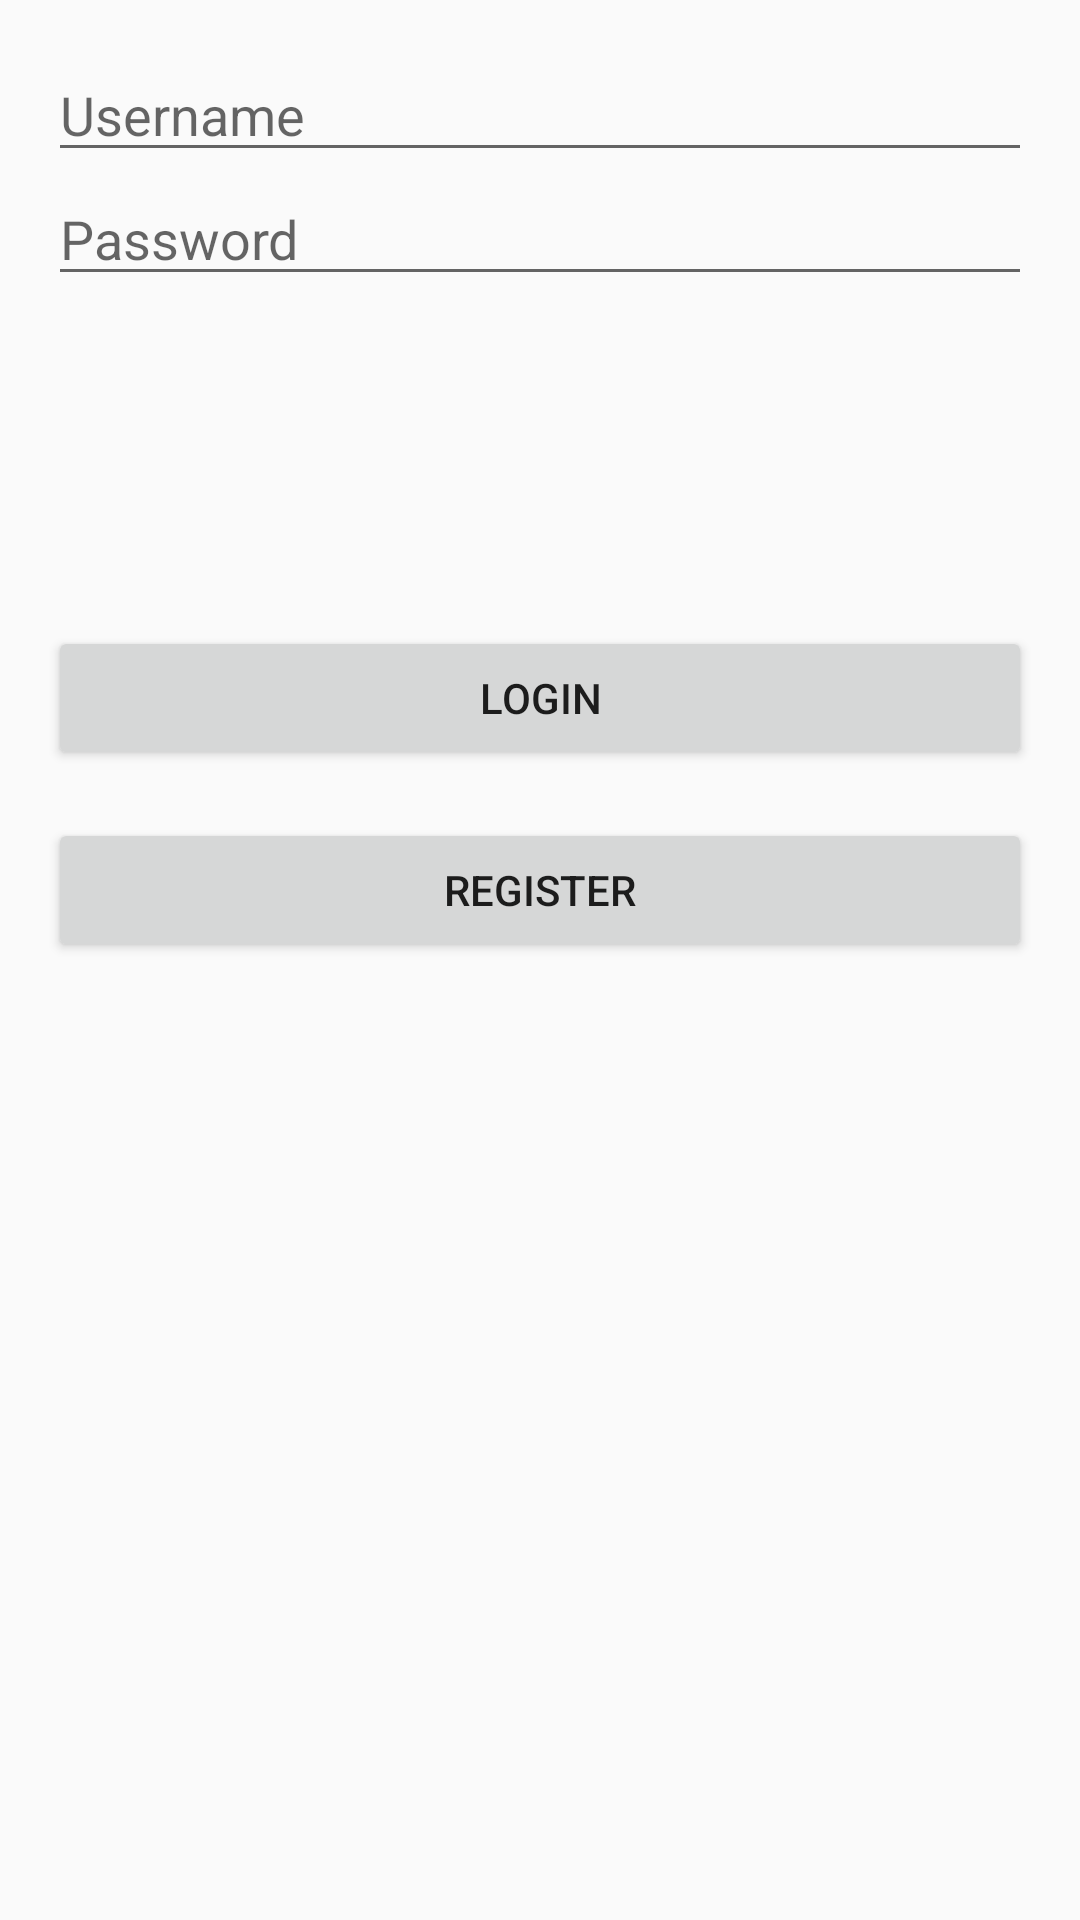

Produce the Android XML layout that renders to this screen, including the resource entries it uses.
<!-- AndroidManifest.xml: application theme AppTheme -->
<!-- res/layout/activity_login.xml -->
<RelativeLayout xmlns:android="http://schemas.android.com/apk/res/android"
                xmlns:tools="http://schemas.android.com/tools"
                android:layout_width="match_parent"
                android:layout_height="match_parent"
                android:paddingLeft="16dp"
                android:paddingTop="16dp"
                android:paddingRight="16dp"
                android:paddingBottom="16dp"
                tools:context=".LoginActivity">

    <EditText
            android:id="@+id/etUsername"
            android:layout_width="match_parent"
            android:layout_height="wrap_content"
            android:hint="Username"
            android:inputType="text"
            android:maxLines="1"
            android:singleLine="true" />

    <EditText
            android:id="@+id/etPassword"
            android:layout_width="match_parent"
            android:layout_height="wrap_content"
            android:layout_below="@id/etUsername"
            android:hint="Password"
            android:inputType="textPassword"
            android:maxLines="1"
            android:singleLine="true" />

    <TextView
            android:id="@+id/errorMessageTextView"
            android:layout_width="376dp"
            android:layout_height="58dp"
            android:layout_below="@id/etPassword"
            android:layout_marginTop="16dp"
            android:textColor="#FF0000"
            android:textSize="24sp"
            android:visibility="visible" />

    <Button
            android:id="@+id/btnLogin"
            android:layout_width="match_parent"
            android:layout_height="wrap_content"
            android:layout_below="@+id/errorMessageTextView"
            android:layout_marginTop="36dp"
            android:text="Login" />

    <Button
            android:id="@+id/btnRegister"
            android:layout_width="match_parent"
            android:layout_height="wrap_content"
            android:layout_below="@id/btnLogin"
            android:layout_marginTop="16dp"
            android:text="Register" />

    <TextView
            android:id="@+id/successMessageTextView"
            android:layout_width="match_parent"
            android:layout_height="wrap_content"
            android:layout_below="@id/btnRegister"
            android:layout_marginTop="16dp"
            android:textColor="#00FF00"
            android:textSize="24sp"
            android:visibility="visible" />

</RelativeLayout>
<!-- resources referenced by this layout -->
<resources>
  <style name="AppTheme" parent="Theme.AppCompat.Light.DarkActionBar">
          
      </style>
</resources>
